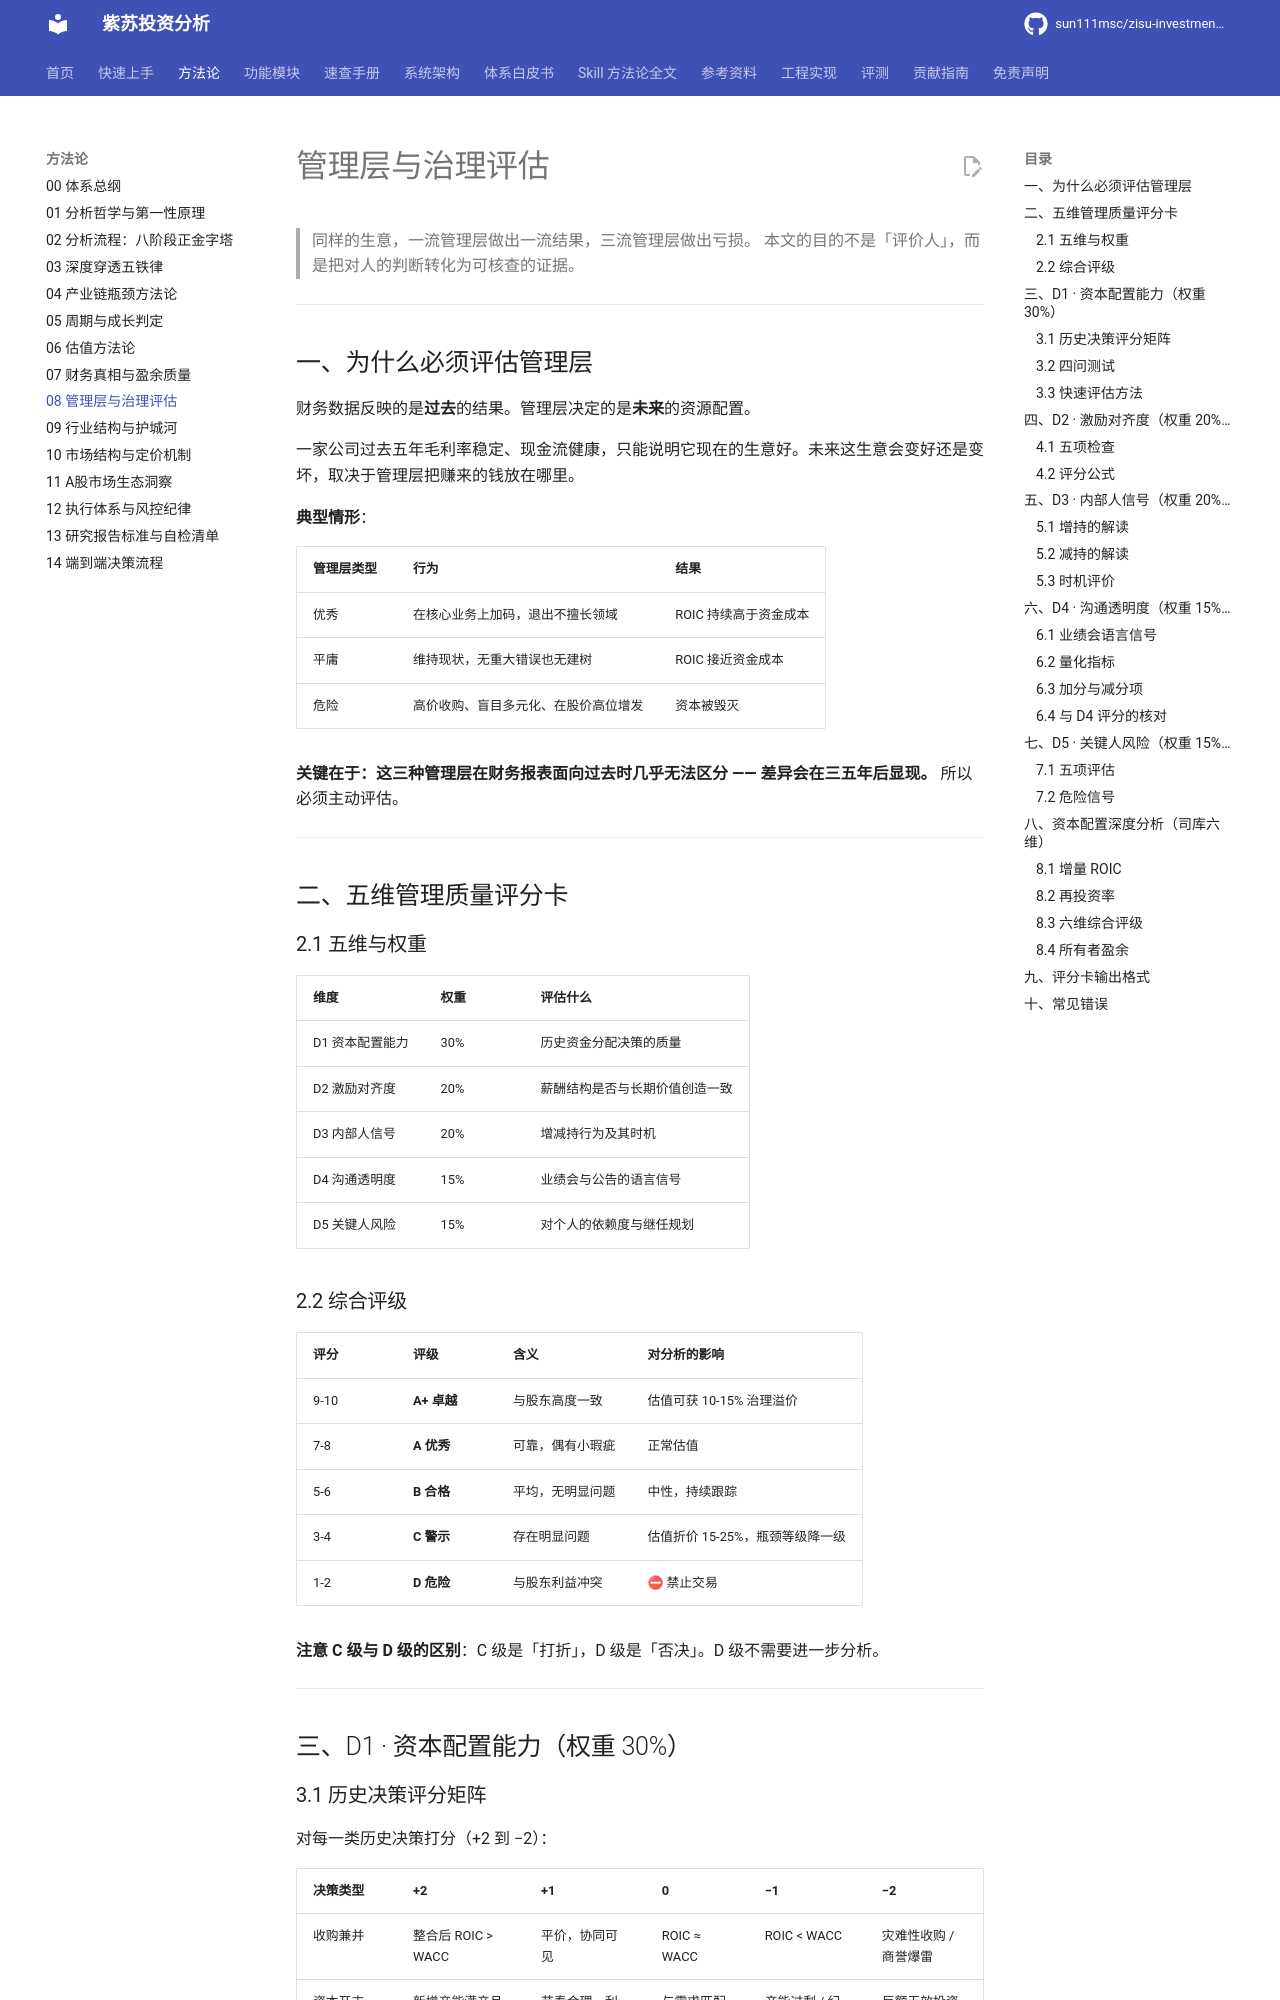

repository: sun111msc/zisu-investment-analysis · page: 08-管理层与治理评估/index.html · generator: mkdocs

# 管理层与治理评估

> 同样的生意，一流管理层做出一流结果，三流管理层做出亏损。
> 本文的目的不是「评价人」，而是把对人的判断转化为可核查的证据。

---

## 一、为什么必须评估管理层

财务数据反映的是**过去**的结果。管理层决定的是**未来**的资源配置。

一家公司过去五年毛利率稳定、现金流健康，只能说明它现在的生意好。未来这生意会变好还是变坏，取决于管理层把赚来的钱放在哪里。

**典型情形**：

| 管理层类型 | 行为 | 结果 |
|---|---|---|
| 优秀 | 在核心业务上加码，退出不擅长领域 | ROIC 持续高于资金成本 |
| 平庸 | 维持现状，无重大错误也无建树 | ROIC 接近资金成本 |
| 危险 | 高价收购、盲目多元化、在股价高位增发 | 资本被毁灭 |

**关键在于：这三种管理层在财务报表面向过去时几乎无法区分 —— 差异会在三五年后显现。** 所以必须主动评估。

---

## 二、五维管理质量评分卡

### 2.1 五维与权重

| 维度 | 权重 | 评估什么 |
|---|---|---|
| D1 资本配置能力 | 30% | 历史资金分配决策的质量 |
| D2 激励对齐度 | 20% | 薪酬结构是否与长期价值创造一致 |
| D3 内部人信号 | 20% | 增减持行为及其时机 |
| D4 沟通透明度 | 15% | 业绩会与公告的语言信号 |
| D5 关键人风险 | 15% | 对个人的依赖度与继任规划 |

### 2.2 综合评级

| 评分 | 评级 | 含义 | 对分析的影响 |
|---|---|---|---|
| 9-10 | **A+ 卓越** | 与股东高度一致 | 估值可获 10-15% 治理溢价 |
| 7-8 | **A 优秀** | 可靠，偶有小瑕疵 | 正常估值 |
| 5-6 | **B 合格** | 平均，无明显问题 | 中性，持续跟踪 |
| 3-4 | **C 警示** | 存在明显问题 | 估值折价 15-25%，瓶颈等级降一级 |
| 1-2 | **D 危险** | 与股东利益冲突 | ⛔ 禁止交易 |

**注意 C 级与 D 级的区别**：C 级是「打折」，D 级是「否决」。D 级不需要进一步分析。

---

## 三、D1 · 资本配置能力（权重 30%）
